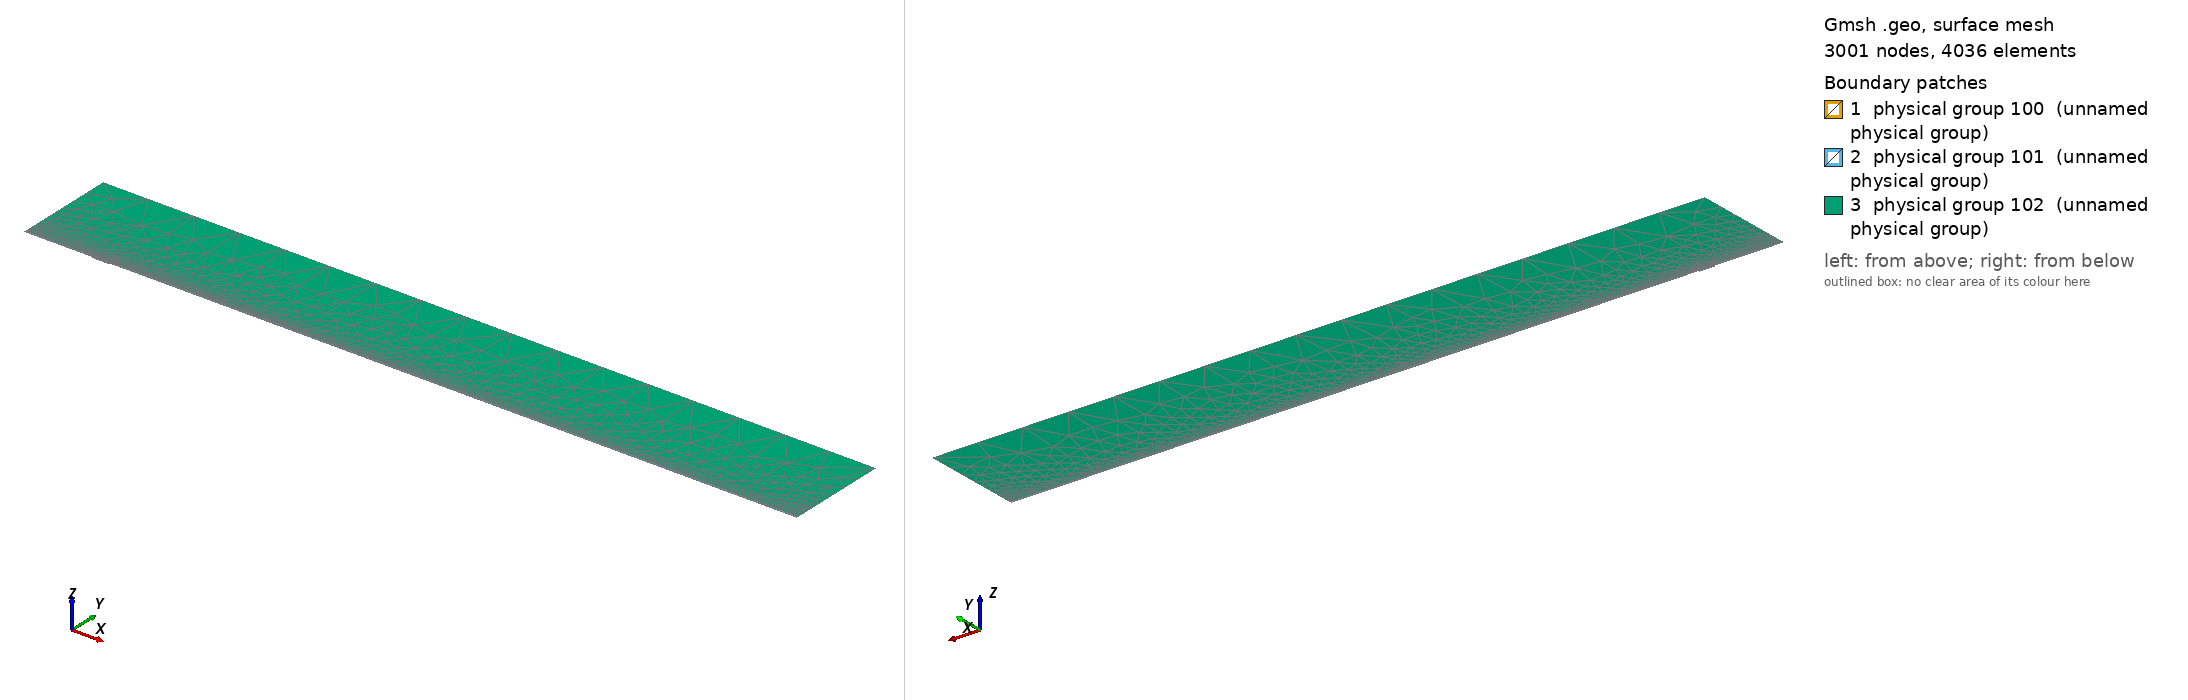

Gmsh geometry script, surface-meshed: 3001 nodes, 4036 surface elements. Boundary patches (legend numbers): 1 physical group 100 (unnamed physical group), 2 physical group 101 (unnamed physical group), 3 physical group 102 (unnamed physical group). Left view from above one corner, right view from below the opposite corner. Legend entries are the model's physical surfaces. The drawing asked Gmsh for element sizes between 1% and 20% of the model's largest extent; the script's own settings can give other sizes.

=== mesh.geo (drawn) ===
// Macro parameters
deltaStar = 1;
D = 1.75 * deltaStar; // depth of the gap 
W = 25 * deltaStar; // width of the gap
r = 16; // length of non-constant quads upstream and downstream of the gap
s = 8; // length of non-constant quads left and right inside the gap
BL = 0.25 * deltaStar; // height of the second layer of quad elements
BL_upper = 3.5 * deltaStar; // height of the third layer of quad elements
x0 = 100 * deltaStar; // x distance from inflow to gap
lengthOutflow = 1000 * deltaStar; // length after the gap
x3 = W + lengthOutflow; // last point of the domain
height = 150 * deltaStar; // height of the triangular region
triagHeightRegion_inflow = height - BL - BL_upper; // height of the triangular region

// Micro parameters
dx = 0.2; // dx of square elements near the leading and trailing edge of the gap (most resolution-demanding points in the domain)
dy = 1.25 * dx; 
size_triag_v_top = 64; // size of the elements in the upper triangular region

// All the value below are between 0 and 1. =1  means the elements are all equal in size. Avoid using values very close to 1, because we dividing by log(p) in the formula.
dy_in_v_right = 1.5; // heighest quad in the upper layer of quads, in the right part of the gap
dy_in_v_left = 1.75; // heighest quad in the upper layer of quads, in the left part of the gap

// fit (check the file scripts/fit_gmsh.py for more details)
p_in_v_left = 1.0335663036230878 - 1.0234149444433507/(W - 0.8098798097181781)^0.5991729377115732; // densitiy concentration of elements inside the gap, vertically, near the left wall.
p_in_v_right = 1.008073572191136 - 1.1471875292840257/(W - 1.2941255994826328)^0.7890392764815325; // densitiy concentration of elements inside the gap, vertically, near the right wall.
p_in_h_bottom = 0.9; // densitiy concentration of elements inside the gap, horizontally. 
p_in_h_top = 0.9; // densitiy concentration of elements inside the gap, horizontally. 

p_out_h = 0.5; // densitiy concentration of elements outside the gap, horizontally.
p_out_h_upper = 0.5; // densitiy concentration of elements outside the gap, horizontally on the upper layer of quads
p_out_v_inflow_dense = 0.8; // densitiy concentration of elements outside the gap, vertically, near the inflow and the gap
p_out_v_inflow_sparse = 0.99; // densitiy concentration of elements outside the gap, vertically, near the inflow and far from the gap
p_out_v_outflow_dense = 0.9; // densitiy concentration of elements outside the gap, vertically, near the outflow and the gap
p_out_v_outflow_sparse = 0.995; // densitiy concentration of elements outside the gap, vertically, near the outflow and far from the gap
p_triag_h_inflow = 0.8; // densitiy concentration of elements in the triangular region of the domain, horizontally.
p_triag_h_outflow = p_triag_h_inflow; // densitiy concentration of elements in the triangular region of the domain, horizontally.

enlarge_triag_inflow = 1.1; // heigher the value, larger the elements in the triangular region near the inflow
enlarge_triag_outflow = 1.1; // heigher the value, larger the elements in the triangular region near the outflow

// Automated parameters 
a_in_v_right = dx / (W / 2);
a_in_v_left = dx / (W / 2);
a_in_h_bottom = dy / (D / 2);
a_in_h_top = dx / (D / 2);
a_out_h = dx / BL;
a_out_v_inflow_dense = dx / r;
a_out_v_outflow_dense = dx / r;

// for the derivation of the formula, see file 20250123_gmshFormula.md in the docs folder
N_in_v_right = Ceil( Log (a_in_v_right / (1 - p_in_v_right + a_in_v_right * p_in_v_right)) / Log(p_in_v_right) );
N_in_v_left = Ceil( Log (a_in_v_left / (1 - p_in_v_left + a_in_v_left * p_in_v_left)) / Log(p_in_v_left) );
N_in_h_bottom = Ceil( Log (a_in_h_bottom / (1 - p_in_h_bottom + a_in_h_bottom * p_in_h_bottom)) / Log(p_in_h_bottom) );
N_in_h_top = Ceil( Log (a_in_h_top / (1 - p_in_h_top + a_in_h_top * p_in_h_top)) / Log(p_in_h_top) );
N_out_h = Ceil( Log (a_out_h / (1 - p_out_h + a_out_h * p_out_h)) / Log(p_out_h) ) + 1; // + 1 is to correct the fact that the distance is too small to properly approximate the dx length
N_out_v_inflow_dense = Ceil( Log (a_out_v_inflow_dense / (1 - p_out_v_inflow_dense + a_out_v_inflow_dense * p_out_v_inflow_dense)) / Log(p_out_v_inflow_dense) );
N_out_v_outflow_dense = Ceil( Log (a_out_v_outflow_dense / (1 - p_out_v_outflow_dense + a_out_v_outflow_dense * p_out_v_outflow_dense)) / Log(p_out_v_outflow_dense) );

p_for_a_out_v_inflow_sparse_computation = p_out_v_inflow_dense;
p_for_a_out_v_outflow_sparse_computation = (p_out_v_outflow_dense + p_out_v_outflow_dense) / 2;
a_out_v_inflow_sparse = r / (x0 - r) * (1 - p_for_a_out_v_inflow_sparse_computation) / (1 - p_for_a_out_v_inflow_sparse_computation^(N_out_v_inflow_dense + 1));
a_out_v_outflow_sparse = r / (lengthOutflow - r) * (1 - p_for_a_out_v_outflow_sparse_computation) / (1 - p_for_a_out_v_outflow_sparse_computation^(N_out_v_outflow_dense + 1));

N_out_v_inflow_sparse = Ceil( Log(a_out_v_inflow_sparse / (1 - p_out_v_inflow_sparse + a_out_v_inflow_sparse * p_out_v_inflow_sparse)) / Log(p_out_v_inflow_sparse) );
N_out_v_outflow_sparse = Ceil( Log(a_out_v_outflow_sparse / (1 - p_out_v_outflow_sparse + a_out_v_outflow_sparse * p_out_v_outflow_sparse)) / Log(p_out_v_outflow_sparse) );


// second layer of quads
a_out_h_upper = (BL) / (BL_upper) * (1 - p_out_h) / (1 - p_out_h^(N_out_h + 1));
N_out_h_upper = Ceil( Log(a_out_h_upper / (1 - p_out_h_upper + a_out_h_upper * p_out_h_upper)) / Log(p_out_h_upper) );

// ---------------------------
// for triangular region
// ---------------------------
a_triag_h_inflow = (BL_upper) / (triagHeightRegion_inflow) * (1 - p_out_h_upper) / (1 - p_out_h_upper^(N_out_h_upper + 1));
a_triag_h_outflow = a_triag_h_inflow;
N_triag_v_top = Ceil( (x3 + x0) / size_triag_v_top ); // we assume p_triag_v = 1, otherwise the formula is different
N_triag_h_inflow = Ceil( Log(a_triag_h_inflow / (1 - p_triag_h_inflow + a_triag_h_inflow * p_triag_h_inflow)) / Log(p_triag_h_inflow) );
N_triag_h_outflow = Ceil( Log(a_triag_h_outflow / (1 - p_triag_h_outflow + a_triag_h_outflow * p_triag_h_outflow)) / Log(p_triag_h_outflow) );
N_triag_h_inflow = Ceil( N_triag_h_inflow / enlarge_triag_inflow );
N_triag_h_outflow = Ceil( N_triag_h_outflow / enlarge_triag_outflow );

Point(1) = {-x0, 0, 0};
Point(2) = {0,0,0};
Point(3) = {0,-D,0};
Point(4) = {W,-D,0};
Point(5) = {W,0,0};
Point(6) = {x3,0,0};
Point(8) = {x3,height,0};
Point(7) = {x3,BL,0};
Point(9) = {-x0,height,0};
Point(10) = {-x0,BL,0};
Point(11) = {0,BL,0};
Point(12) = {W,BL,0};
Point(13) = {W/2,0,0};
Point(14) = {W/2,BL,0};
Point(15) = {0,-D/2,0};
Point(16) = {W/2,-D,0};
Point(17) = {W,-D/2,0};
Point(18) = {-r,0,0};
Point(19) = {-r,BL,0};
Point(20) = {W + r,0,0};
Point(21) = {W + r,BL,0};
Point(22) = {-x0,BL+BL_upper,0};
Point(23) = {-r,BL+BL_upper,0};
Point(24) = {W + r,BL+BL_upper,0};
Point(25) = {x3,BL+BL_upper,0};
Point(26) = {0,BL+BL_upper,0};
Point(27) = {W/2,BL+BL_upper,0};
Point(28) = {W,BL+BL_upper,0};

Line(1) = {1,18};
Line(2) = {2,15};
Line(3) = {3,16};
Line(4) = {4,17};
Line(5) = {5,20};
Line(6) = {6,7};
Line(7) = {7,25};
Line(8) = {8,9};
Line(9) = {9,22};
Line(10) = {10,19};
Line(11) = {10,1};
Line(12) = {11,14};
Line(13) = {12,21};
Line(14) = {2,13};
Line(15) = {15,3};
Line(16) = {16,4};
Line(17) = {17,5};
Line(18) = {13,5};
Line(19) = {14,12};
Line(20) = {18,2};
Line(21) = {20,6};
Line(22) = {21,7};
Line(23) = {19,11};
Line(24) = {22,10};
Line(25) = {25,8};
Line(26) = {25,24};
Line(27) = {22,23};
Line(30) = {23,26};
Line(31) = {26,27};
Line(32) = {27,28};
Line(33) = {28,24};

// outer quads
Curve Loop(1) = {5, 21, 6, -22, -13, -19, -12, -23, -10, 11, 1, 20, 14, 18};
Plane Surface(1) = {1};

// inside gap
Curve Loop(2) = {2, 15, 3, 16, 4, 17, -18, -14};
Plane Surface(2) = {2};

// triangular region
Curve Loop(3) = {-26, 25, 8, 9, 27, 30, 31,32,33};
Plane Surface(3) = {3};

// 3rd layer of quads
Curve Loop(4) = {-24, 27, 30, 31,32,33, -26,-7,-22,-13,-19,-12,-23,-10};

Plane Surface(4) = {4};


// This defines the surfaces that will be meshed with quad elements
Transfinite Surface {1} = {1, 6, 7, 10};
Transfinite Surface {2} = {3, 4, 5, 2}; // number '2' must match the number '2' of plane surface
Transfinite Surface {4} = {7, 25, 22, 10};

Transfinite Curve {18, 16, 19,32} = N_in_v_right Using Progression p_in_v_right;
Transfinite Curve {-14, -3, -12, -31} = N_in_v_left Using Progression p_in_v_left;

Transfinite Curve {15, -4} = N_in_h_bottom Using Progression p_in_h_bottom;
Transfinite Curve {-2, 17} = N_in_h_top Using Progression p_in_h_top;


Transfinite Curve {11, -6} = N_out_h Using Progression p_out_h;
Transfinite Curve {24, 28, 29, -7} = N_out_h_upper Using Progression p_out_h_upper;
Transfinite Curve {10, 1, 27} = N_out_v_inflow_sparse Using Progression p_out_v_inflow_sparse;
Transfinite Curve {20, 23, 30} = N_out_v_inflow_dense Using Progression p_out_v_inflow_dense;
Transfinite Curve {-21, -22, 26} = N_out_v_outflow_sparse Using Progression p_out_v_outflow_sparse;
Transfinite Curve {-5, -13,-33} = N_out_v_outflow_dense Using Progression p_out_v_outflow_dense;

Recombine Surface {1, 2, 4};

// for triangluar region
Transfinite Curve {8} = N_triag_v_top Using Progression 1;
Transfinite Curve {-25} = N_triag_h_outflow Using Progression p_triag_h_outflow;
Transfinite Curve {9} = N_triag_h_inflow Using Progression p_triag_h_inflow;


// defining boundary
Physical Curve(1) = {9,24,11}; // inlet
Physical Curve(2) = {7,25,6}; // outlet
Physical Curve(3) = {8}; // top
Physical Curve(4) = {1, 20, 2, 15, 3, 16, 4, 17, 5, 21}; // wall


Physical Surface(100) = {1};
Physical Surface(101) = {2, 4};
Physical Surface(102) = {3};
